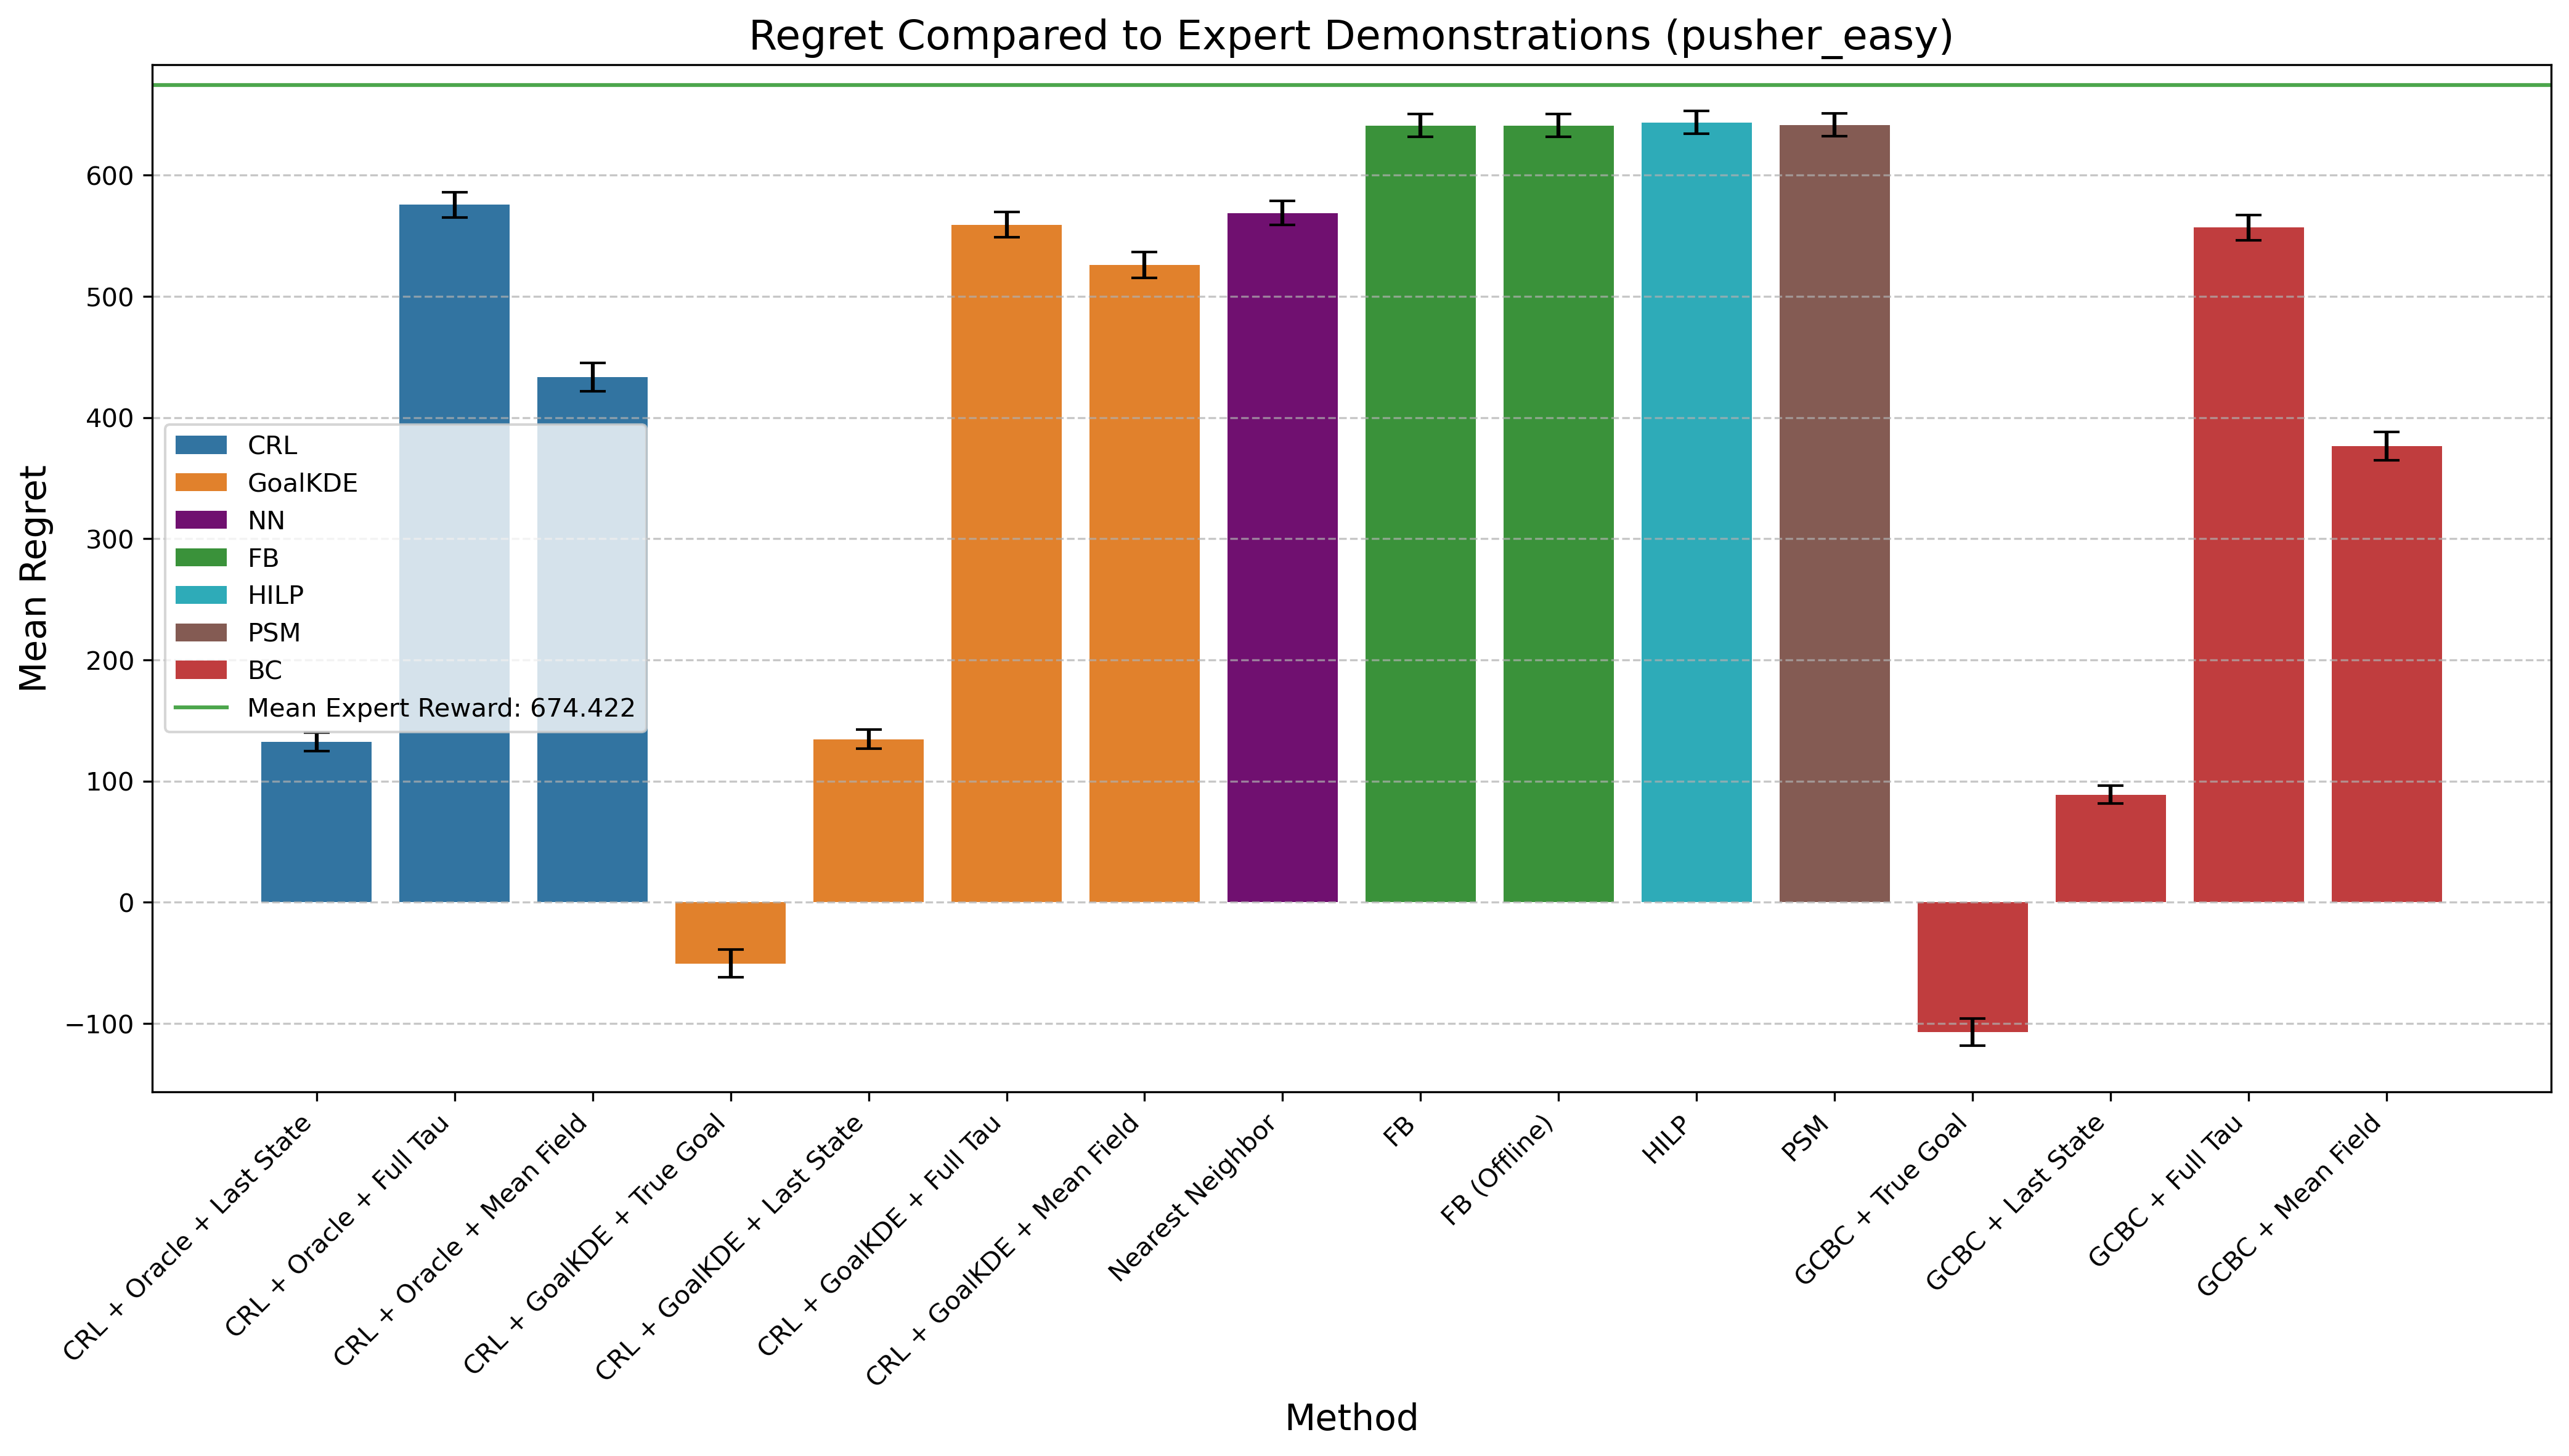

The table this chart was drawn from, first rows:
Method, Mean Difference, Std Error, Method Type
CRL + Oracle + Last State, 132.5, 7.599, CRL
CRL + Oracle + Full Tau, 575.6, 10.36, CRL
CRL + Oracle + Mean Field, 433.4, 11.65, CRL
CRL + GoalKDE + True Goal, -50.38, 11.64, GoalKDE
CRL + GoalKDE + Last State, 134.6, 7.792, GoalKDE
CRL + GoalKDE + Full Tau, 559.3, 10.44, GoalKDE
CRL + GoalKDE + Mean Field, 526, 10.82, GoalKDE
Nearest Neighbor, 568.8, 9.889, NN
FB, 641.1, 9.449, FB
FB (Offline), 641.1, 9.449, FB
HILP, 643.6, 9.31, HILP
PSM, 641.7, 9.366, PSM
GCBC + True Goal, -107, 11.05, BC
GCBC + Last State, 88.9, 7.335, BC
GCBC + Full Tau, 556.8, 10.52, BC
GCBC + Mean Field, 376.4, 11.7, BC
